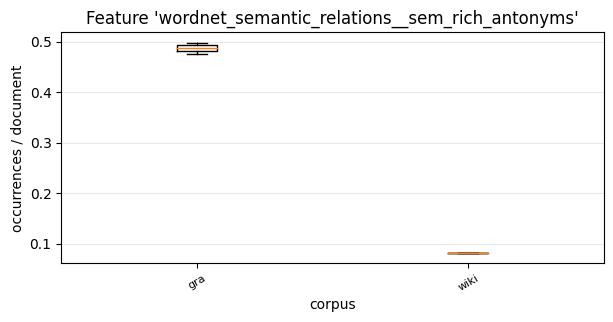

Source data for this figure (header and first rows):
, 0, 1
gra, 0.4766, 0.4982
wiki, , 0.08247
